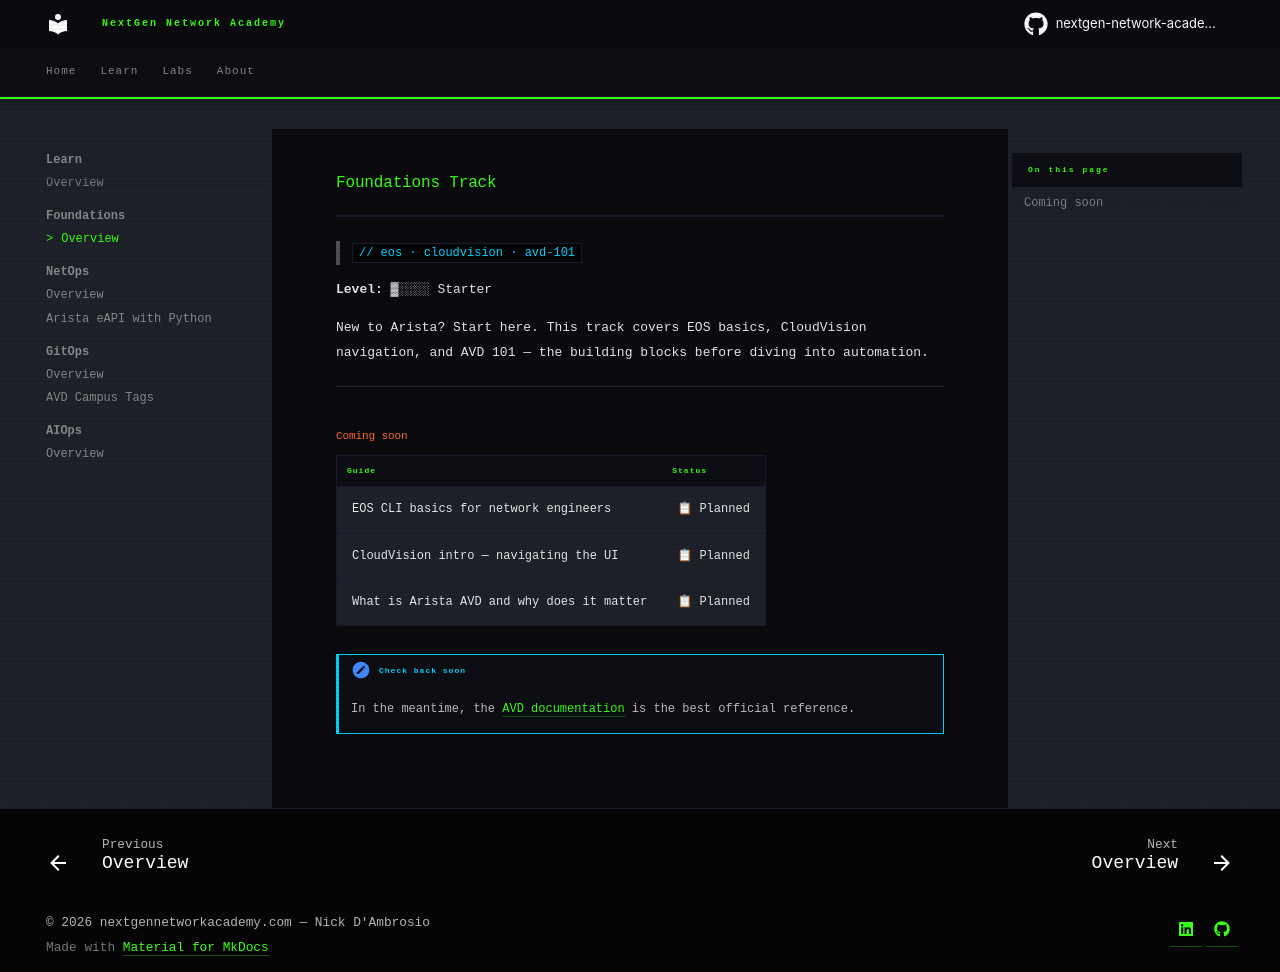

repository: nextgen-network-academy/ngna-content · page: learn/foundations/index.html · generator: mkdocs

# Foundations Track

> `// eos · cloudvision · avd-101`

**Level:** ▓░░░░ Starter

New to Arista? Start here. This track covers EOS basics, CloudVision navigation, and AVD 101 — the building blocks before diving into automation.

---

## Coming soon

| Guide | Status |
|-------|--------|
| EOS CLI basics for network engineers | 📋 Planned |
| CloudVision intro — navigating the UI | 📋 Planned |
| What is Arista AVD and why does it matter | 📋 Planned |

!!! note "Check back soon"
    In the meantime, the [AVD documentation](https://avd.arista.com) is the best official reference.
